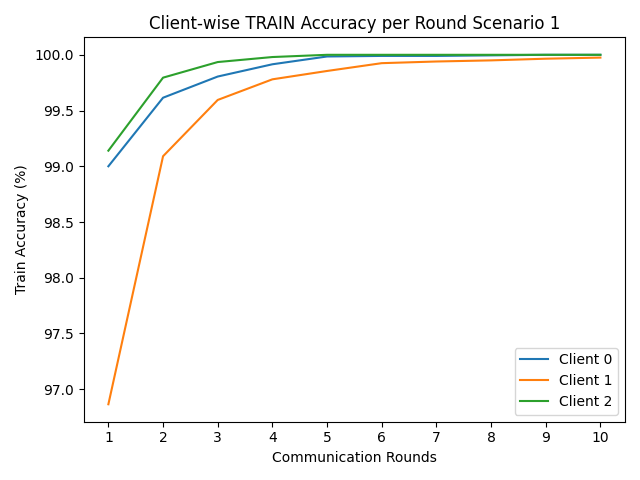

The file beside this chart, header and first rows:
round, client_0, client_1, client_2
1, 99.0, 96.86, 99.14
2, 99.61, 99.09, 99.8
3, 99.8, 99.59, 99.94
4, 99.91, 99.78, 99.98
5, 99.98, 99.86, 100.0
6, 99.99, 99.92, 100.0
7, 99.99, 99.94, 100.0
8, 100, 99.95, 100.0
9, 100.0, 99.97, 100.0
10, 100.0, 99.98, 100.0
